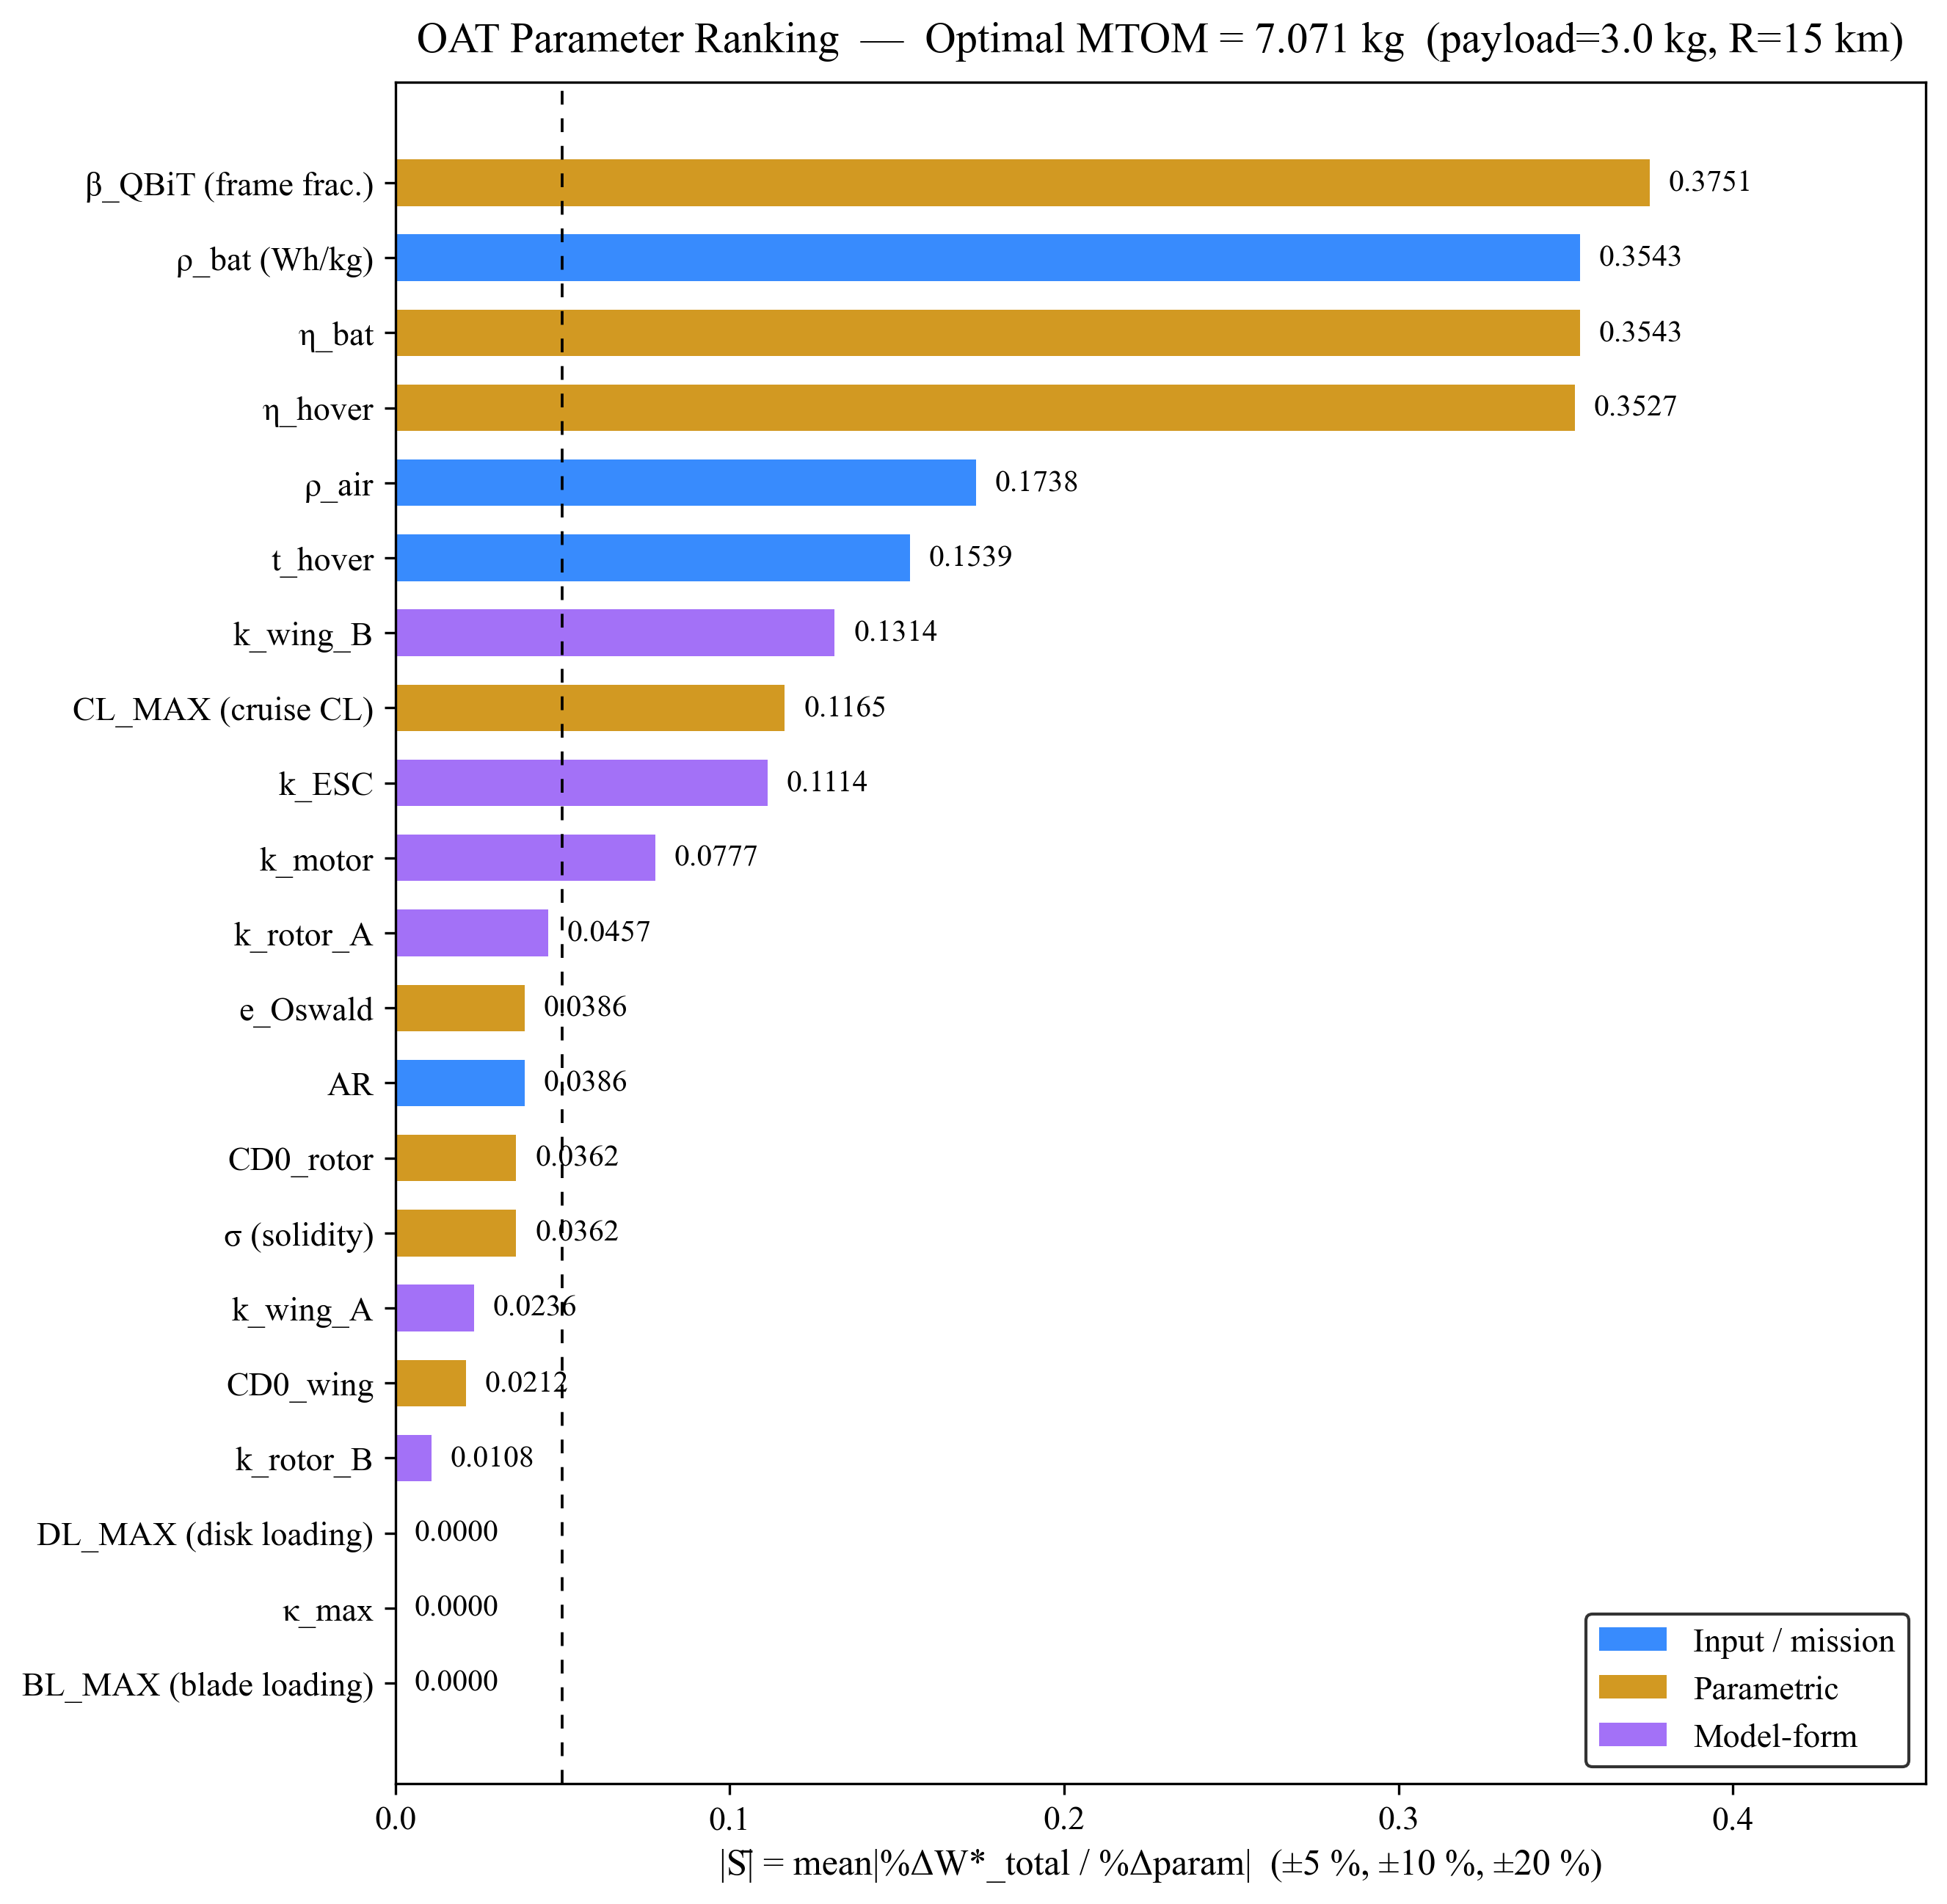

Data behind this chart, as committed beside it:
rank, attr, label, type, nominal, S_mean, dW_minus10_pct, dW_plus10_pct, dW_plus20_pct, failed
1, BETA_QBIT, β_QBiT (frame frac.), param, 0.18, 0.3751, -3.607, 3.888, 8.09, False
2, BATTERY_DENSITY, ρ_bat (Wh/kg), input, 158.0, 0.3543, 3.934, -3.06, -5.513, False
3, BATTERY_EFF, η_bat, param, 0.85, 0.3543, 3.934, -3.06, -5.513, False
4, ETA_HOVER, η_hover, param, 0.65, 0.3527, 3.883, -3.095, -5.628, False
5, RHO_AIR, ρ_air, input, 1.225, 0.1738, 1.868, -1.587, -2.957, False
6, T_HOVER, t_hover, input, 60.0, 0.1539, -1.53, 1.548, 3.114, False
7, K_WING_B, k_wing_B, model, 2.285, 0.1314, -1.34, 1.286, 2.527, False
8, CL_MAX, CL_MAX (cruise CL), param, 0.6, 0.1165, 1.279, -1.033, -1.879, False
9, K_ESC, k_ESC, model, 0.0003594, 0.1114, -1.11, 1.119, 2.247, False
10, K_MOTOR, k_motor, model, 0.0002506, 0.07768, -0.7746, 0.779, 1.563, False
11, K_ROTOR_A, k_rotor_A, model, 0.7484, 0.04572, -0.4605, 0.4539, 0.9016, False
12, E_OSWALD, e_Oswald, param, 0.8, 0.03864, 0.423, -0.3432, -0.6274, False
13, AR_FIXED, AR, input, 8.0, 0.03864, 0.423, -0.3432, -0.6274, False
14, CD0_ROTOR, CD0_rotor, param, 0.012, 0.03619, -0.364, 0.3597, 0.7153, False
15, SIGMA, σ (solidity), param, 0.13, 0.03619, -0.364, 0.3597, 0.7153, False
16, K_WING_A, k_wing_A, model, -0.0802, 0.02358, -0.2358, 0.2358, 0.4716, False
17, CD0_WING, CD0_wing, param, 0.01, 0.02116, -0.2112, 0.2121, 0.4252, False
18, K_ROTOR_B, k_rotor_B, model, 0.0403, 0.0108, 0.108, -0.108, -0.2161, False
19, DL_MAX, DL_MAX (disk loading), param, 250.0, 0.000000, 0.000000, 0.000000, 0.000000, False
20, KAPPA_MAX, κ_max, param, 1.15, 0.000000, 0.000000, 0.000000, 0.000000, False
21, BL_MAX, BL_MAX (blade loading), param, 0.14, 0.000000, 0.000000, 0.000000, 0.000000, False
